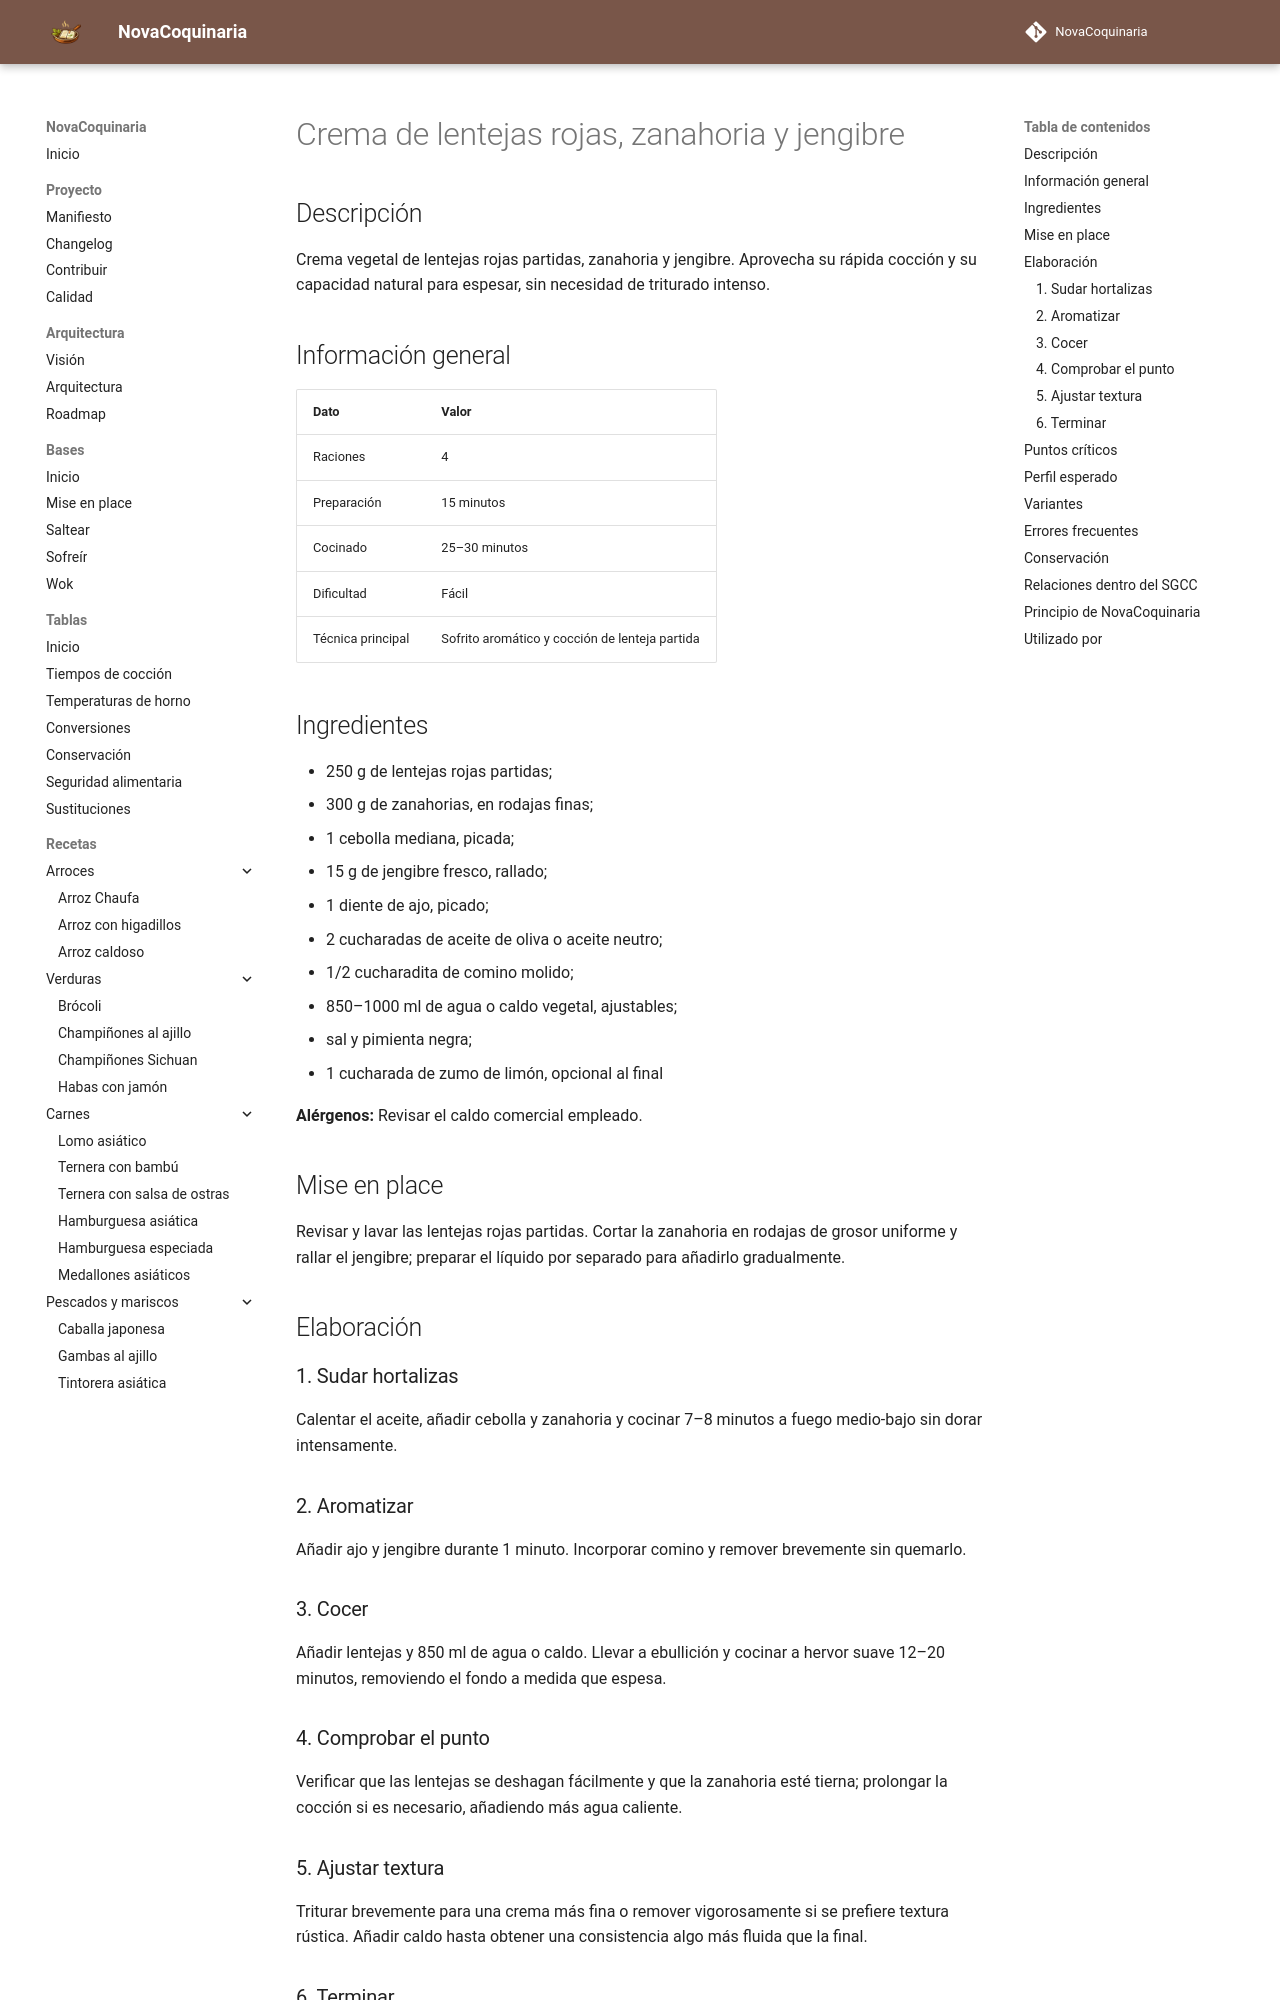

repository: fran-eliot/NovaCoquinaria · page: 03_Legumbres/crema_lentejas_rojas_zanahoria_jengibre.html · generator: mkdocs

---
id: REC-0110
tipo: receta
titulo: Crema de lentejas rojas, zanahoria y jengibre
categoria: Legumbres
estado: borrador
version: 1.0.0
ultima_revision: 2026-11-14
etiquetas:
  - lentejas rojas
  - zanahoria
  - jengibre
  - crema
---

# Crema de lentejas rojas, zanahoria y jengibre

## Descripción

Crema vegetal de lentejas rojas partidas, zanahoria y jengibre. Aprovecha su rápida cocción y su capacidad natural para espesar, sin necesidad de triturado intenso.

## Información general

| Dato | Valor |
|---|---|
| Raciones | 4 |
| Preparación | 15 minutos |
| Cocinado | 25–30 minutos |
| Dificultad | Fácil |
| Técnica principal | Sofrito aromático y cocción de lenteja partida |

## Ingredientes

- 250 g de lentejas rojas partidas;
- 300 g de zanahorias, en rodajas finas;
- 1 cebolla mediana, picada;
- 15 g de jengibre fresco, rallado;
- 1 diente de ajo, picado;
- 2 cucharadas de aceite de oliva o aceite neutro;
- 1/2 cucharadita de comino molido;
- 850–1000 ml de agua o caldo vegetal, ajustables;
- sal y pimienta negra;
- 1 cucharada de zumo de limón, opcional al final

**Alérgenos:** Revisar el caldo comercial empleado.

## Mise en place

Revisar y lavar las lentejas rojas partidas. Cortar la zanahoria en rodajas de grosor uniforme y rallar el jengibre; preparar el líquido por separado para añadirlo gradualmente.

## Elaboración

### 1. Sudar hortalizas

Calentar el aceite, añadir cebolla y zanahoria y cocinar 7–8 minutos a fuego medio-bajo sin dorar intensamente.

### 2. Aromatizar

Añadir ajo y jengibre durante 1 minuto. Incorporar comino y remover brevemente sin quemarlo.

### 3. Cocer

Añadir lentejas y 850 ml de agua o caldo. Llevar a ebullición y cocinar a hervor suave 12–20 minutos, removiendo el fondo a medida que espesa.

### 4. Comprobar el punto

Verificar que las lentejas se deshagan fácilmente y que la zanahoria esté tierna; prolongar la cocción si es necesario, añadiendo más agua caliente.

### 5. Ajustar textura

Triturar brevemente para una crema más fina o remover vigorosamente si se prefiere textura rústica. Añadir caldo hasta obtener una consistencia algo más fluida que la final.
